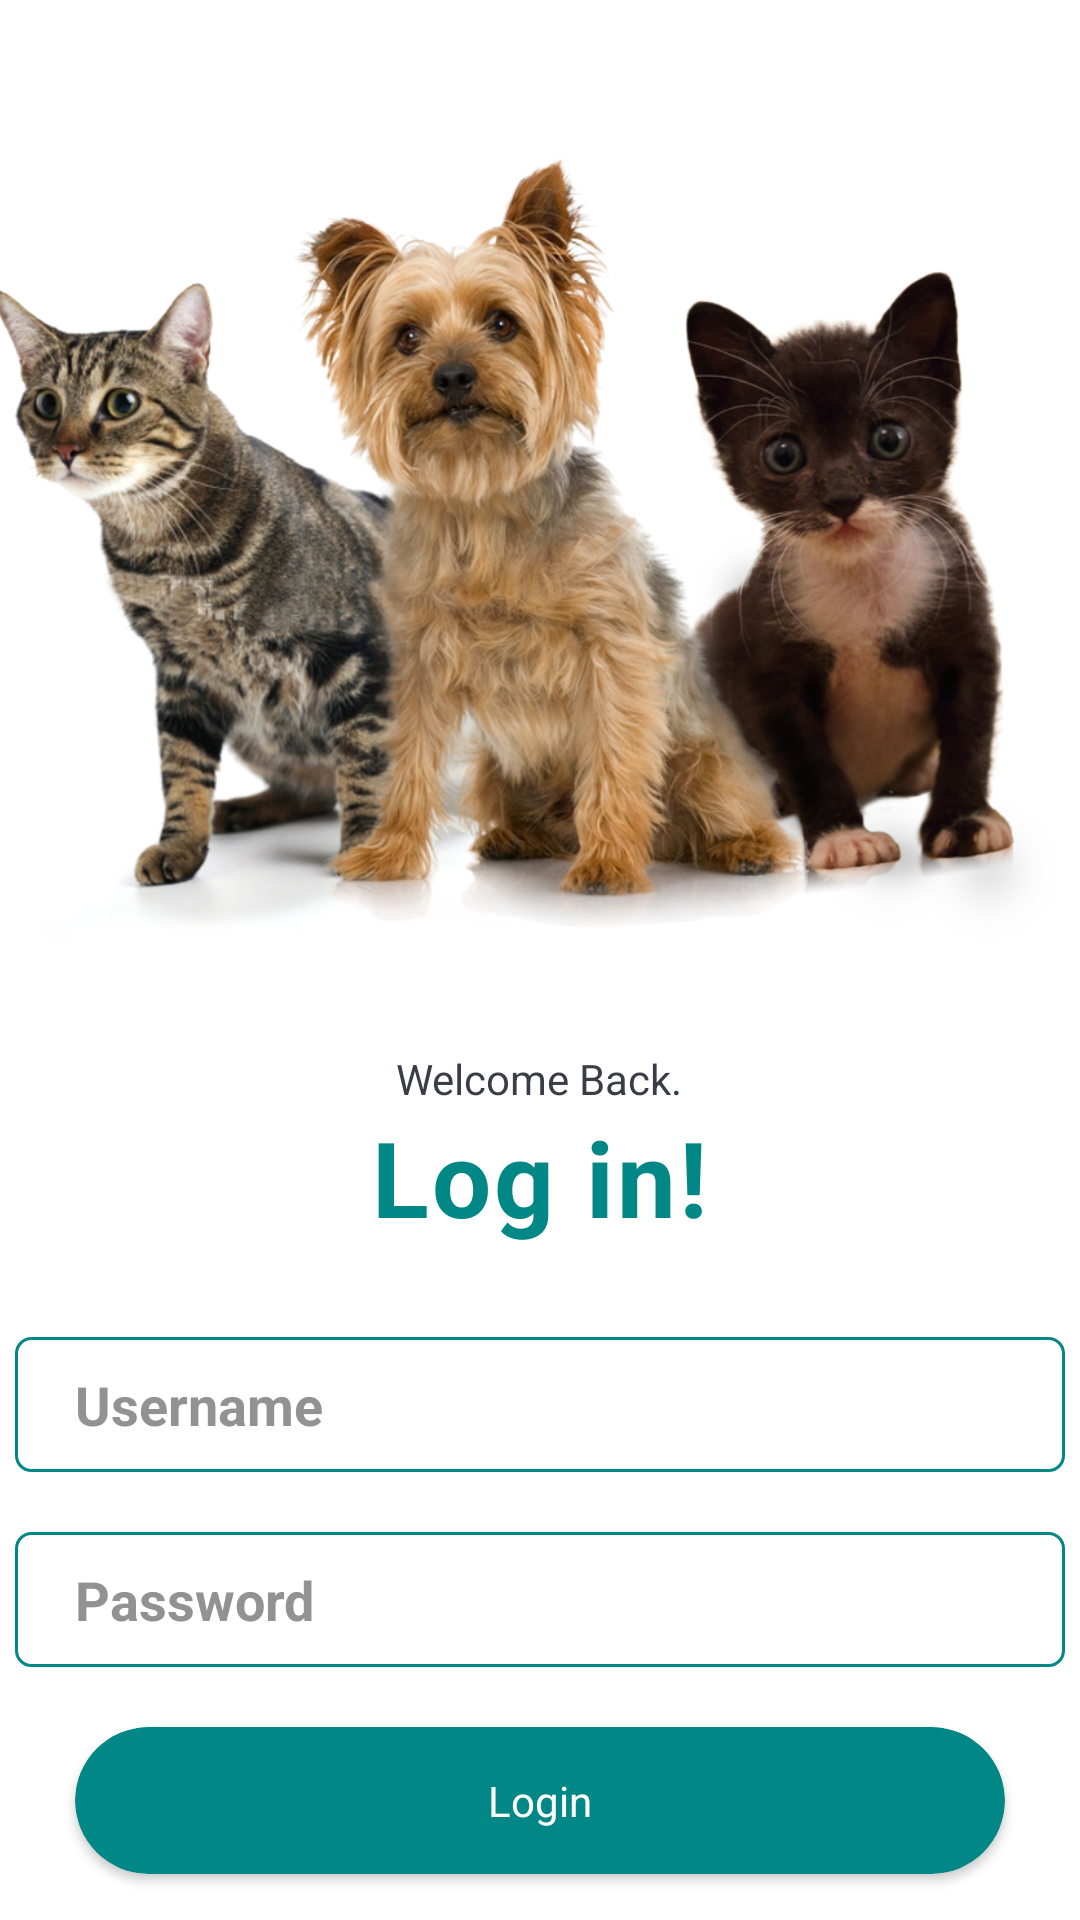

Produce the Android XML layout that renders to this screen, including the resource entries it uses.
<!-- AndroidManifest.xml: application theme Theme.PetsCare -->
<!-- res/layout/activity_login_page.xml -->
<?xml version="1.0" encoding="utf-8"?>
<LinearLayout xmlns:android="http://schemas.android.com/apk/res/android"
    xmlns:app="http://schemas.android.com/apk/res-auto"
    xmlns:tools="http://schemas.android.com/tools"
    android:layout_width="match_parent"
    android:orientation="vertical"
    android:background="@color/white"
    android:gravity="center_horizontal"
    android:layout_height="match_parent"
    tools:context=".LoginPage">

    <ImageView
        android:layout_width="400dp"
        android:layout_height="350dp"
        android:src="@drawable/iconpat"/>

    <TextView
        android:text="Welcome Back."
        android:textColor="@color/textCOlor"
        android:layout_width="wrap_content"
        android:layout_height="wrap_content"/>

    <TextView
        android:layout_width="wrap_content"
        android:layout_height="wrap_content"
        android:text="Log in!"
        android:textColor="@color/teal_700"
        android:textSize="35dp"
        android:textStyle="bold"
        android:letterSpacing="0.03"/>

    <EditText
        android:inputType="text"
        android:lines="1"
        android:textColorHint="@color/hit"
        android:id="@+id/username"
        android:layout_width="350dp"
        android:layout_height="45dp"
        android:background="@drawable/forget"
        android:hint="Username"
        android:textColor="@color/teal_700"
        android:textStyle="bold"
        android:textSize="18dp"
        android:layout_marginTop="30dp"
        android:paddingLeft="20dp"/>

    <EditText
        android:lines="1"
        android:inputType="textPassword"
        android:textColorHint="@color/hit"
        android:id="@+id/password"
        android:layout_width="350dp"
        android:layout_height="45dp"
        android:background="@drawable/forget"
        android:hint="Password"
        android:textColor="@color/teal_700"
        android:textStyle="bold"
        android:textSize="18dp"
        android:layout_marginTop="20dp"
        android:paddingLeft="20dp"/>


    <androidx.cardview.widget.CardView
        android:id="@+id/btn_login"
        android:layout_marginTop="20dp"
        android:layout_marginRight="25dp"
        android:layout_marginLeft="25dp"
        app:cardBackgroundColor="@color/teal_700"
        app:cardCornerRadius="30dp"
        android:layout_width="match_parent"
        android:layout_height="wrap_content">

        <ProgressBar
            android:visibility="invisible"
            android:layout_gravity="center_horizontal"
            android:id="@+id/progres"
            android:layout_width="wrap_content"
            android:layout_height="wrap_content"/>

        <TextView
            android:id="@+id/text_login"
            android:layout_gravity="center_horizontal"
            android:textColor="@color/white"
            android:padding="15dp"
            android:text="Login"
            android:layout_width="wrap_content"
            android:layout_height="wrap_content"/>


    </androidx.cardview.widget.CardView>


    <TextView
        android:layout_width="wrap_content"
        android:layout_height="wrap_content"
        android:text="Don't have an account? Sign Up"
        android:textColor="@color/teal_700"
        android:textStyle="bold"
        android:id="@+id/sing_up"
        android:textSize="18dp"
        android:layout_marginTop="15dp"/>



</LinearLayout>
<!-- resources referenced by this layout -->
<resources>
  <color name="hit">#929292</color>
  <color name="teal_700">#FF018786</color>
  <color name="textCOlor">#393E46</color>
  <color name="white">#FFFFFFFF</color>
  <!-- drawable forget (drawable) -->
  <shape xmlns:android="http://schemas.android.com/apk/res/android">
      <stroke android:width="1dp" android:color="@color/teal_700" />
      <padding android:left="10dp" android:top="10dp" android:right="10dp" android:bottom="10dp" />
      <corners android:radius="5dp" />
  </shape>
  <!-- drawable iconpat: png bitmap (drawable, 553278 bytes) -->
  <style name="Theme.PetsCare" parent="Theme.MaterialComponents.NoActionBar">
          
          <item name="colorPrimary">@color/teal_700</item>
          <item name="colorPrimaryVariant">@color/purple_700</item>
          <item name="colorOnPrimary">@color/white</item>
          
          <item name="colorSecondary">@color/teal_200</item>
          <item name="colorSecondaryVariant">@color/teal_700</item>
          <item name="colorOnSecondary">@color/black</item>
          
          <item name="android:statusBarColor" tools:targetApi="l">?attr/colorPrimaryVariant</item>
          
      </style>
  <color name="purple_700">#4dbbba</color>
  <color name="teal_200">#FF03DAC5</color>
  <color name="black">#FF000000</color>
</resources>
